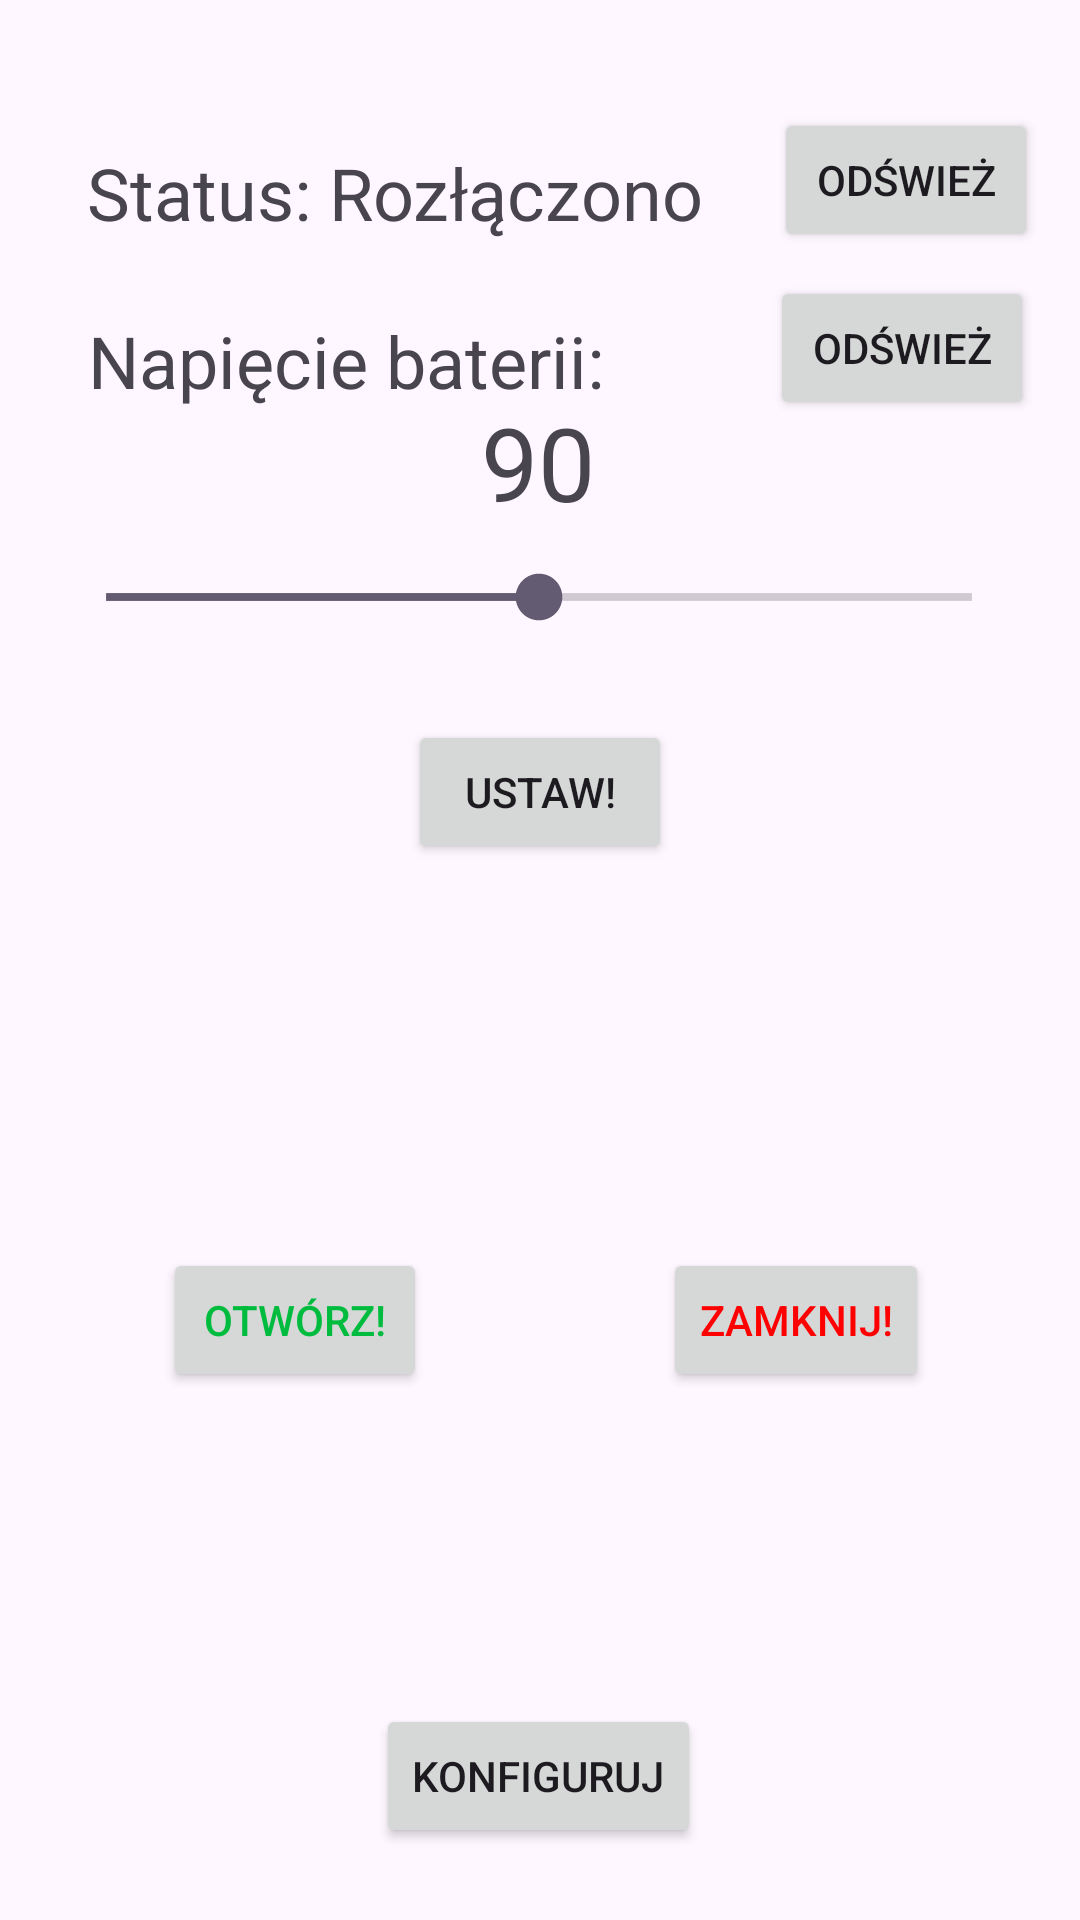

Write the Android layout XML for this screen, with the resource values it uses.
<!-- AndroidManifest.xml: application theme Theme.BLEapp2 -->
<!-- res/layout/activity_main.xml -->
<?xml version="1.0" encoding="utf-8"?>
<androidx.constraintlayout.widget.ConstraintLayout xmlns:android="http://schemas.android.com/apk/res/android"
    xmlns:app="http://schemas.android.com/apk/res-auto"
    xmlns:tools="http://schemas.android.com/tools"
    android:layout_width="match_parent"
    android:layout_height="match_parent"
    tools:context=".MainActivity">

    <Button
        android:id="@+id/setAngleButton"
        android:layout_width="wrap_content"
        android:layout_height="wrap_content"
        android:layout_marginBottom="352dp"
        android:text="Ustaw!"
        app:layout_constraintBottom_toBottomOf="parent"
        app:layout_constraintEnd_toEndOf="parent"
        app:layout_constraintStart_toStartOf="parent" />

    <TextView
        android:id="@+id/batteryLevel"
        android:layout_width="204dp"
        android:layout_height="33dp"
        android:layout_marginTop="20dp"
        android:text="Napięcie baterii:"
        android:textSize="24sp"
        app:layout_constraintEnd_toEndOf="parent"
        app:layout_constraintHorizontal_bias="0.188"
        app:layout_constraintStart_toStartOf="parent"
        app:layout_constraintTop_toBottomOf="@+id/connectionStatus" />

    <TextView
        android:id="@+id/serwoAngle"
        android:layout_width="wrap_content"
        android:layout_height="wrap_content"
        android:text="90"
        android:textSize="34sp"
        app:layout_constraintBottom_toTopOf="@+id/seekBar"
        app:layout_constraintEnd_toEndOf="parent"
        app:layout_constraintHorizontal_bias="0.498"
        app:layout_constraintStart_toStartOf="parent"
        app:layout_constraintTop_toTopOf="parent"
        app:layout_constraintVertical_bias="0.96" />

    <TextView
        android:id="@+id/connectionStatus"
        android:layout_width="212dp"
        android:layout_height="36dp"
        android:layout_marginTop="48dp"
        android:text="Status: Rozłączono"
        android:textSize="24sp"
        app:layout_constraintEnd_toEndOf="parent"
        app:layout_constraintHorizontal_bias="0.195"
        app:layout_constraintStart_toStartOf="parent"
        app:layout_constraintTop_toTopOf="parent" />

    <Button
        android:id="@+id/refreshStatusButton"
        android:layout_width="wrap_content"
        android:layout_height="wrap_content"
        android:layout_marginTop="36dp"
        android:text="Odśwież"
        app:layout_constraintEnd_toEndOf="parent"
        app:layout_constraintHorizontal_bias="0.551"
        app:layout_constraintStart_toEndOf="@+id/connectionStatus"
        app:layout_constraintTop_toTopOf="parent" />

    <Button
        android:id="@+id/refreshBatteryButton"
        android:layout_width="wrap_content"
        android:layout_height="wrap_content"
        android:layout_marginTop="8dp"
        android:text="Odśwież"
        app:layout_constraintEnd_toEndOf="parent"
        app:layout_constraintHorizontal_bias="0.606"
        app:layout_constraintStart_toEndOf="@+id/batteryLevel"
        app:layout_constraintTop_toBottomOf="@+id/refreshStatusButton" />

    <SeekBar
        android:id="@+id/seekBar"
        android:layout_width="254dp"
        android:layout_height="34dp"
        android:layout_marginBottom="24dp"
        android:max="180"
        android:min="0"
        android:progress="90"
        android:scaleX="1.3"
        android:scaleY="1.3"
        app:layout_constraintBottom_toTopOf="@+id/setAngleButton"
        app:layout_constraintEnd_toEndOf="parent"
        app:layout_constraintHorizontal_bias="0.496"
        app:layout_constraintStart_toStartOf="parent" />

    <Button
        android:id="@+id/configButton"
        android:layout_width="wrap_content"
        android:layout_height="wrap_content"
        android:layout_marginTop="568dp"
        android:text="Konfiguruj"
        app:layout_constraintEnd_toEndOf="parent"
        app:layout_constraintHorizontal_bias="0.498"
        app:layout_constraintStart_toStartOf="parent"
        app:layout_constraintTop_toTopOf="parent" />

    <Button
        android:id="@+id/openButton"
        android:layout_width="wrap_content"
        android:layout_height="wrap_content"
        android:layout_marginTop="416dp"
        android:text="Otwórz!"
        android:textColor="@color/green"
        app:layout_constraintEnd_toEndOf="parent"
        app:layout_constraintHorizontal_bias="0.2"
        app:layout_constraintStart_toStartOf="parent"
        app:layout_constraintTop_toTopOf="parent" />

    <Button
        android:id="@+id/closeButton"
        android:layout_width="wrap_content"
        android:layout_height="wrap_content"
        android:layout_marginTop="416dp"
        android:text="Zamknij!"
        android:textColor="@color/red"
        app:layout_constraintEnd_toEndOf="parent"
        app:layout_constraintHorizontal_bias="0.814"
        app:layout_constraintStart_toStartOf="parent"
        app:layout_constraintTop_toTopOf="parent" />

</androidx.constraintlayout.widget.ConstraintLayout>
<!-- resources referenced by this layout -->
<resources>
  <color name="green">#FF00BC3E</color>
  <color name="red">  #FFFF0000</color>
  <style name="Theme.BLEapp2" parent="Base.Theme.BLEapp2" />
  <style name="Base.Theme.BLEapp2" parent="Theme.Material3.DayNight.NoActionBar">
          
          
      </style>
</resources>
